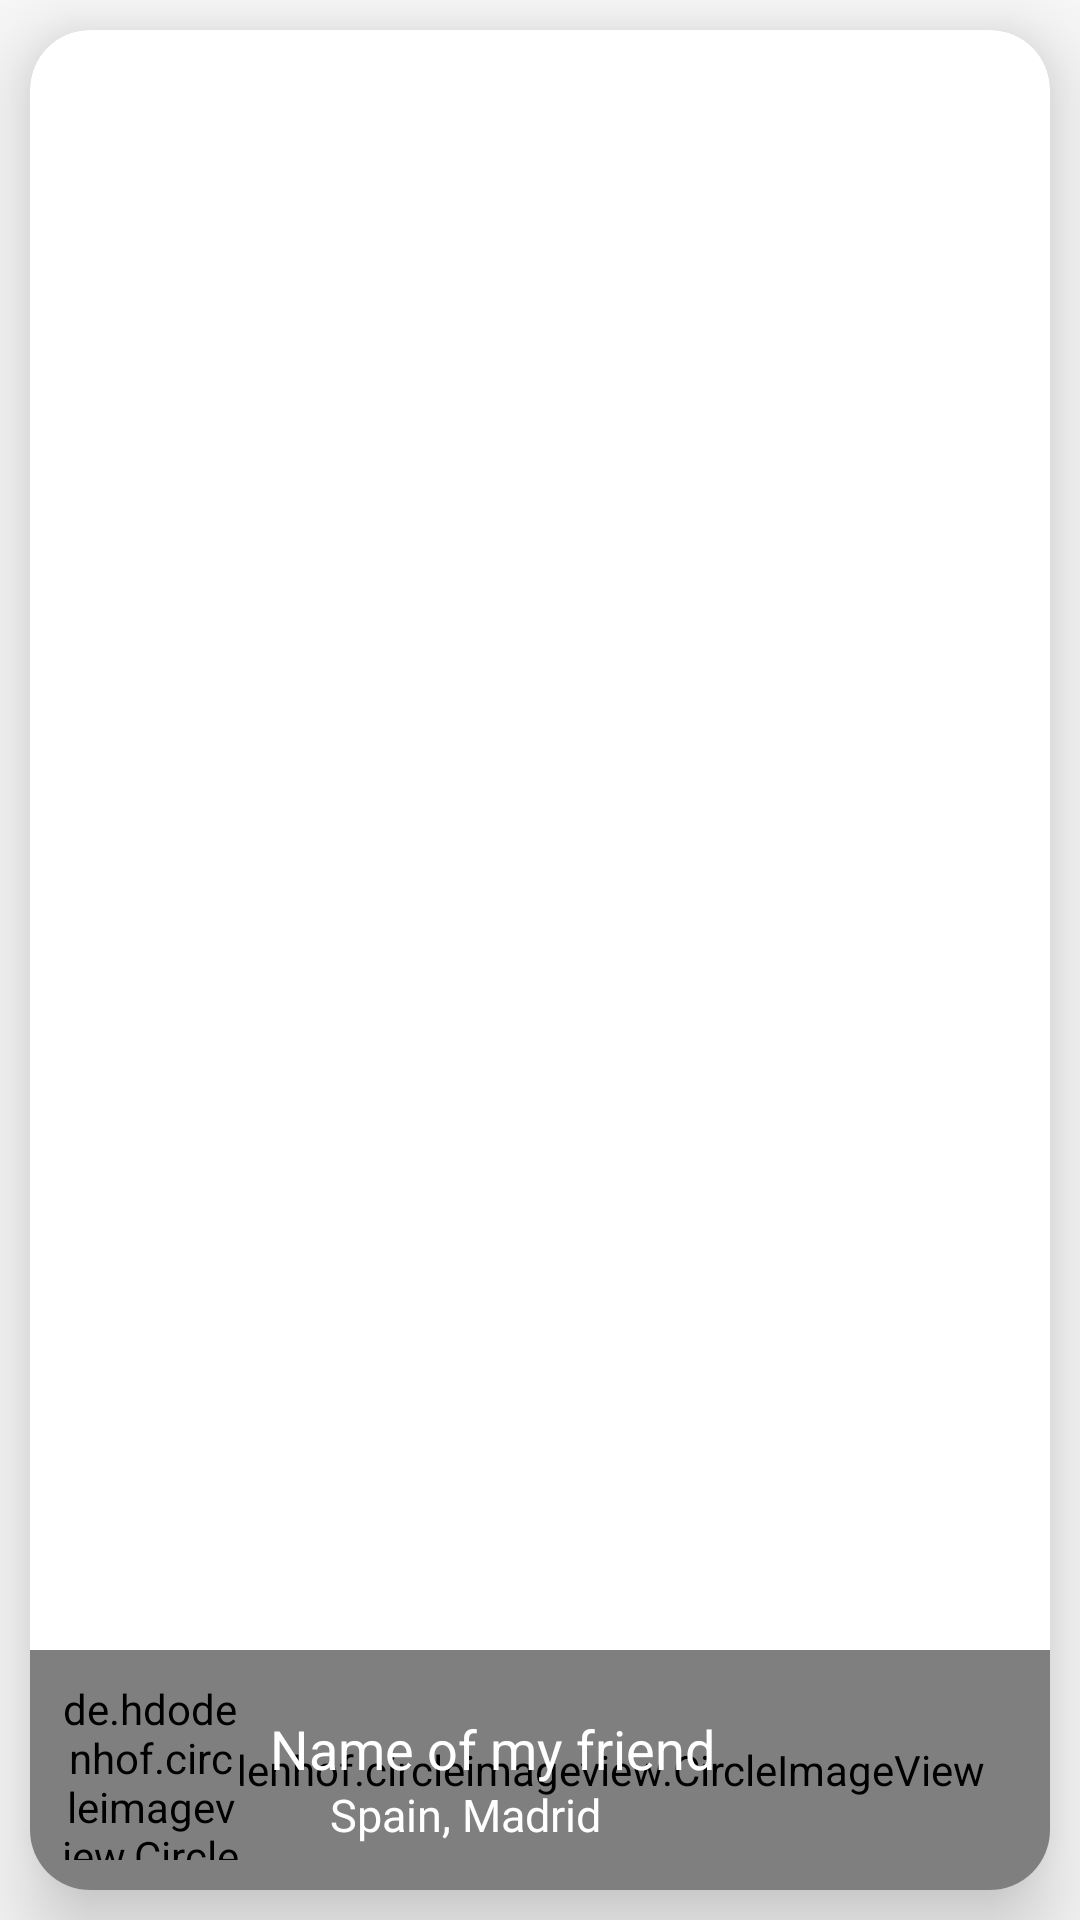

Here is an Android app screen rendered from its layout file. Give the layout XML and the strings, colors and styles it references.
<!-- AndroidManifest.xml: application theme Theme.TravelTales -->
<!-- res/layout/friends_trip.xml -->
<?xml version="1.0" encoding="utf-8"?>
<RelativeLayout xmlns:android="http://schemas.android.com/apk/res/android"
    xmlns:app="http://schemas.android.com/apk/res-auto"
    android:layout_width="match_parent"
    android:layout_height="200dp">

    <androidx.cardview.widget.CardView
        android:layout_width="match_parent"
        android:layout_height="match_parent"
        android:layout_margin="10dp"
        app:cardCornerRadius="20dp"
        app:cardElevation="18dp">

        <RelativeLayout
            android:layout_width="match_parent"
            android:layout_height="match_parent">

            <ImageView
                android:id="@+id/trip_background"
                android:layout_width="match_parent"
                android:layout_height="match_parent"
                android:scaleType="centerCrop"
                android:src="@mipmap/ic_spain_foreground" />

            <de.hdodenhof.circleimageview.CircleImageView
                android:layout_width="match_parent"
                android:layout_height="80dp"
                android:layout_alignParentBottom="true"
                android:background="@color/transparent_grey"/>

            <de.hdodenhof.circleimageview.CircleImageView
                android:layout_width="60dp"
                android:layout_height="60dp"
                android:id="@+id/image_profile"
                android:layout_alignParentStart="true"
                android:layout_alignParentBottom="true"
                android:layout_marginStart="10dp"
                android:layout_marginBottom="10dp"
                android:shape="ring"
                android:src="@drawable/account_circle_24_white"/>
            <TextView
                android:id="@+id/friend_name"
                android:layout_width="match_parent"
                android:layout_height="wrap_content"
                android:text="@string/name_of_my_friend"
                android:textSize="18sp"
                android:maxEms="10"
                android:maxLines="2"
                android:layout_marginStart="80dp"
                android:layout_alignParentStart="true"
                android:layout_alignParentBottom="true"
                android:textColor="@color/white"
                android:layout_marginBottom="35dp"
                />
            <TextView
                android:id="@+id/friend_trip"
                android:layout_width="match_parent"
                android:layout_height="wrap_content"
                android:text="@string/spain_madrid"
                android:textSize="15sp"
                android:maxEms="10"
                android:maxLines="2"
                android:layout_marginStart="100dp"
                android:layout_alignParentStart="true"
                android:layout_alignParentBottom="true"
                android:textColor="@color/white"
                android:layout_marginBottom="15dp"
                />

        </RelativeLayout>
    </androidx.cardview.widget.CardView>
</RelativeLayout>
<!-- resources referenced by this layout -->
<resources>
  <color name="transparent_grey">#80000000</color>
  <color name="white">#FFFFFFFF</color>
  <string name="name_of_my_friend">Name of my friend</string>
  <string name="spain_madrid">Spain, Madrid</string>
  <style name="Theme.TravelTales" parent="android:Theme.Material.Light.NoActionBar" />
</resources>
